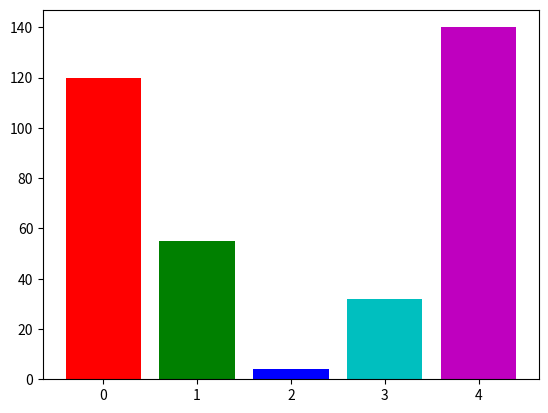

Recreate this plot in Python.
from scipy.stats import norm
import matplotlib.pyplot as plt
import numpy as np

values = [120, 55, 4, 32, 140]
colors = ['r', 'g', 'b', 'c', 'm']
plt.bar(range(0,5), values, color= colors) #plots bar chart
plt.show()
